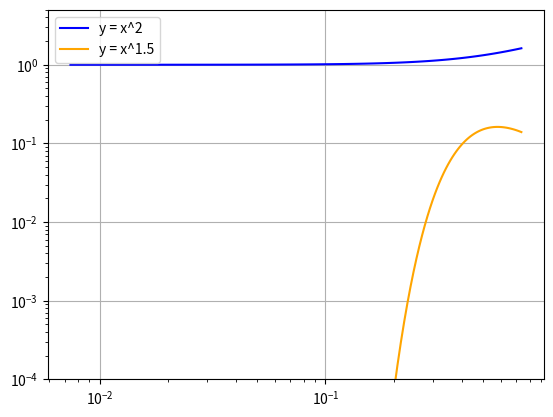

Recreate this plot in Python.
import math
import matplotlib.pyplot as plt

# constants
const_K_b = 1.380649*10**(-23)
const_e = 1.602176634*10**(-19)
const_M_e = 9.1093837139*10**(-31)
const_M_pr = 1.67262192595*10**(-27)
const_eps_0 = 8.8541878128*10**(-12)
const_c = 2.99792458*10**8

print(const_M_pr/const_M_e)
const_M_e = const_M_pr/64
# const_M_pr = 64*const_M_e



class Converter:
    def __init__(self, vel_const, len_const, rho_const, time_const, charge_const):
        self.vel_const = vel_const
        self.len_const = len_const
        self.rho_const = rho_const
        self.time_const = 1/time_const
        self.charge_const = charge_const

    def velocity_SI_to_sim(self, vel_SI):
        return vel_SI / self.vel_const

    def velocity_sim_to_SI(self, vel_SIM):
        return vel_SIM * self.vel_const

    def density_SI_to_sim(self, density_SI):
        return density_SI / self.rho_const

    def time_SI_to_sim(self, time_SI):
        return time_SI / self.time_const

    def time_sim_to_SI(self, time_SIM):
        return time_SIM * self.time_const

    def length_SI_to_sim(self, len_SI):
        return len_SI / self.len_const

    def length_sim_to_SI(self, len_SIM):
        return len_SIM * self.len_const


class ConstBox:
    def __init__(self):
        self.vel_const = 0
        self.len_const = 0
        self.rho_const = 0
        self.time_const = 0
        self.charge_const = 0
        self.mass_const = 0

    def check_fill_const(self):
        pass


class ConverterExt(Converter):
    def __init__(self, const_box: ConstBox):
        super().__init__(const_box.vel_const, const_box.len_const, const_box.rho_const, const_box.time_const
                         , const_box.charge_const)

        self.mass_const = const_box.mass_const
        self.energy_const = self.mass_const * self.vel_const**2
        self.e_field_const = (self.mass_const * self.vel_const)/(self.charge_const * self.time_const)
        self.b_field_const = self.mass_const/(self.charge_const*self.time_const)


    def charge_SI_to_sim(self, charge_SI):
        return charge_SI / self.charge_const

    def charge_sim_to_SI(self, charge_SIM):
        return charge_SIM * self.charge_const

    def mass_SI_to_sim(self, mass_SI):
        return mass_SI / self.mass_const

    def mass_sim_to_SI(self, mass_SIM):
        return mass_SIM * self.mass_const

    def energy_SI_to_sim(self, energy_SI):
        return energy_SI / self.energy_const

    def energy_sim_to_SI(self, energy_SIM):
        return energy_SIM * self.energy_const

    def e_field_SI_to_sim(self, e_field_SI):
        return e_field_SI / self.e_field_const

    def e_field_sim_to_SI(self, e_field_SIM):
        return e_field_SIM * self.e_field_const

    def b_field_SI_to_sim(self, b_field_SI):
        return b_field_SI / self.b_field_const

    def b_field_sim_to_SI(self, b_field_SIM):
        return b_field_SIM * self.b_field_const


def convert_ev_to_kelvin(inp):
    return inp * (const_e/const_K_b)


# converts to PIC
def convert_rad_to_hz(inp):
    return (inp/(2*math.pi))


def get_debye_length(eps_0, K_B, temp, n_e, q_e):
    return math.sqrt((eps_0 * K_B * temp) / (n_e * q_e**2))

# Alias for backwards compatibility
get_debey_length = get_debye_length


class particles_parameters:
    def __init__(self, charge, temp, mass, conc):
        self.charge = charge
        self.temp = temp
        self.mass = mass
        self.conc = conc

    def get_temp_in_ev(self):
        return self.temp

    def get_concentration(self, nx=None, Lx=None):
        if nx is not None and Lx is not None:
            ax = pow(self.conc, 1/3)
            cell_size = Lx / nx
            part = cell_size * ax
        return self.conc

    # Alias for backwards compatibility
    get_concetration = get_concentration

    def get_temp_in_kelvin(self):
        return self.temp * (const_e / const_K_b)

    def get_thermal_velocity(self):
        return math.sqrt((const_K_b * self.get_temp_in_kelvin()) / self.mass)

    def get_plasma_frequency(self):
        return math.sqrt((self.conc * self.charge ** 2) / (const_eps_0 * self.mass))


    def get_ion_skin_depth(self):
        return const_c / self.get_plasma_frequency()

    def __str__(self):
        print("------------")
        print("Particle parameters")
        print("charge: " + str(self.charge) + " C")
        print("mass: " + str(self.mass) + " kg")
        print("concentration: " + str(self.conc) + " m-3 = " + str(self.conc*10**-6) + " cm-3")
        print("temperature:")
        print("\tT_eV = " + str(self.get_temp_in_ev()) + " eV")
        print("\tT_k = " + str(self.get_temp_in_kelvin()) + " K")

        print("thermal velocity: " + str(self.get_thermal_velocity()) + " m/s")

        print("plasma frequency:")
        print("\tom_p = " + str(self.get_plasma_frequency()) + " s-1")
        print("\tom_p = " + str(convert_rad_to_hz(self.get_plasma_frequency())) + " Hz")

        print("ion skin depth: " + str(self.get_ion_skin_depth()) + " m")

        return "------------"


# input from Solar wind
# simulation
len_x = 0.5
nx = 4096
dt = 0.0001
num_cycles = 80000

# background
B = 10      # nT
n_i = 10    # cm-3
n_e = n_i   # cm-3
T_i = 10    # eV
T_e = T_i   # eV

# beam
n_b = 0.001 * n_e   # cm-3
T_b = T_e * 0.3   # eV

electron = particles_parameters(const_e, T_e, const_M_e, n_e * 10 ** 6)
electron_beam = particles_parameters(const_e, T_b, const_M_e, n_b * 10 ** 6)
ion = particles_parameters(const_e, T_i, const_M_pr, n_i * 10 ** 6)
debye_len = get_debye_length(const_eps_0, const_K_b, electron.get_temp_in_kelvin(), electron.conc, const_e)
om_p_i = ion.get_plasma_frequency()
ion_skin_i = ion.get_ion_skin_depth()
om_p_e = electron.get_plasma_frequency()
ion_skin_e = electron.get_ion_skin_depth()

beam_velocity = 5 * electron_beam.get_thermal_velocity()
lambda_p_e = beam_velocity / convert_rad_to_hz(om_p_e)

const_box = ConstBox()
const_box.vel_const = const_c
const_box.len_const = ion_skin_i
const_box.rho_const = ion.conc  # reference background ion density [m^-3] so background rhoINIT = 1.0
const_box.time_const = om_p_i
const_box.charge_const = const_e
const_box.mass_const = const_M_pr

c1 = ConverterExt(const_box)

dx = len_x / nx
sim_time_step = c1.time_sim_to_SI(dt)
sim_cell_length = c1.length_sim_to_SI(dx)
light_len = const_c * sim_time_step


def print_results(file = None):
    str_line = "\n<--------------------------------------------------------------------------->\n"
    result_tab = "\t\t\t\t\t\t\t\t\t\t\t\t\t\t\t"

    print(str_line, file=file)
    print("PHYSICAL INPUTS\n", file=file)
    print(f"\tmagnetic induction; \t\tB = {B} nT", file=file)
    print(f"\tion density; \t\t\t\tn_i = {n_i} cm-3", file=file)
    print(f"\tion temperature; \t\t\tT_i = {T_i} eV", file=file)
    print(f"\telectron density; \t\t\tn_e = {n_e} cm-3", file=file)
    print(f"\telectron temperature; \t\tT_e = {T_e} eV", file=file)

    print(f"\tbeam electron density; \t\tn_b = {n_b} cm-3", file=file)
    print(f"\tbeam electron temperature; \tT_b = {T_b} eV", file=file)
    print(f"\tbeam electron velocity; \tv_b = 5 * v_th", file=file)

    print(str_line, file=file)

    print("PHYSICAL PARAMETERS\n", file=file)
    print("\tdebye length = \t\t\t\t\t" + str(debye_len) + " m", file=file)
    print("\tplasma wave length = \t\t\t" + str(lambda_p_e) + " m", file=file)
    print(f"\tmagnetic field: \t\t\t\t{B*10**(-9)} T", file=file)

    print(f"\n\telectron plasma frequency = \t{om_p_e} s-1 = {convert_rad_to_hz(om_p_e)} Hz", file=file)
    print(f"\telectron plasma wave period = \t{1/convert_rad_to_hz(om_p_e)} s", file=file)
    print("\telectron skin depth = \t\t\t" + str(ion_skin_e) + " m", file=file)
    print("\telectron temperature = \t\t\t" + str(electron.get_temp_in_kelvin()) + " K", file=file)

    print(f"\n\tion plasma frequency = \t\t\t{om_p_i} s-1 = {convert_rad_to_hz(om_p_i)} Hz", file=file)
    print(f"\tion plasma wave period = \t\t{1/convert_rad_to_hz(om_p_i)} s", file=file)
    print("\tion skin depth = \t\t\t\t" + str(ion_skin_i) + " m", file=file)
    print("\tion temperature = \t\t\t" + str(ion.get_temp_in_kelvin()) + " K", file=file)

    print(f"\tion thermal velocity: \t\t\t{ion.get_thermal_velocity()} m/s", file=file)
    print(f"\telectron thermal velocity: \t\t{electron.get_thermal_velocity()} m/s", file=file)
    print(f"\tbeam velocity = \t\t\t\t{beam_velocity} m/s", file=file)

    print("\nStability condition (Explicit CFL vs Implicit)", file=file)
    print("\tExplicit CFL condition: c*dT <= dx", file=file)
    print(f"\t {const_c * sim_time_step} <= {sim_cell_length}", file=file)
    if const_c * sim_time_step <= sim_cell_length:
        print(f"{result_tab} Explicit CFL satisfied", file=file)
    else:
        print(f"{result_tab} Explicit CFL exceeded (Valid in iPIC3D due to unconditional implicit stability)", file=file)

    print("\n\tc = isk * om_i", file=file)
    print(f"\t {const_c} <= {ion_skin_i * om_p_i}", file=file)
    if const_c <= ion_skin_i * om_p_i:
        print(f"{result_tab} Condition OK", file=file)
    else:
        print(f"{result_tab} Condition NOT OK !!!!", file=file)

    print(f"duration of simulation: {c1.time_sim_to_SI(dt) * num_cycles * 1000} ms", file=file)

    print(str_line, file=file)

    print("SIMULATION PARAMETERS\n", file=file)
    print("\tmax time step (simulation units): " + str(dx), file=file)
    print("\tDebye length in simulation units: " + str(c1.length_SI_to_sim(debye_len)), file=file)
    print("\tCell size in Debye lengths: " + str(sim_cell_length / debye_len) + " lambda_D", file=file)

    print("\nNumerical condition", file=file)
    print("\tdT <= L/N", file=file)
    print(f"\t {dt} <= {dx}", file=file)

    if dt <= dx:
        print(f"{result_tab} Condition OK", file=file)
    else:
        print(f"{result_tab} Condition NOT OK !!!!", file=file)

    print(f"\nCheck light velocity in sim units, c = {c1.velocity_SI_to_sim(const_c)}", file=file)

    print(f"\nx length: {len_x} isd = {ion_skin_i} m;  (isd = ion skin depth)", file=file)
    print(f"dt time: {1} if = {1/om_p_i} s;  (if = ion frequency)", file=file)
    print(f"\tin SIM: x length: {len_x} isd = {len_x*ion_skin_i} m", file=file)
    print(f"\tin SIM: dt time: {dt} if = {sim_time_step} s", file=file)

    print(f"\nnumber of cells in x direction is {nx}", file=file)
    print(f"\tin SIM: length step size: {sim_cell_length} m", file=file)
    print(f"\tin SIM: length step size in Debye length: {sim_cell_length/debye_len} dl", file=file)

    print(f"\nsimulation resolution is dx = {dx} (in ion skin depths)", file=file)
    print(f"light length during 1 time step: {light_len} m, it travels through {round(light_len/sim_cell_length,3)} cells", file=file)

    print("Input magnetic field", file=file)
    print(f"\tmag. field in SIM units: {c1.b_field_SI_to_sim(B*10**(-9))}", file=file)

    print("\nbackground proton parameters:", file=file)
    print("\tthermal velocity (SIM): \t" + str(c1.velocity_SI_to_sim(ion.get_thermal_velocity())), file=file)
    print("\tdrift velocity (SIM): \t\t" + str(0), file=file)
    print("\tdensity (SIM): \t\t\t" + str(c1.density_SI_to_sim(ion.conc)), file=file)

    print("\nbackground electron parameters:", file=file)
    print("\tthermal velocity (SIM): \t" + str(c1.velocity_SI_to_sim(electron.get_thermal_velocity())), file=file)
    print("\tdrift velocity (SIM): \t\t" + str(0), file=file)
    print("\tdensity (SIM): \t\t\t" + str(c1.density_SI_to_sim(electron.conc)), file=file)

    print("\nbeam electron parameters:", file=file)
    print("\tthermal velocity (SIM): \t" + str(c1.velocity_SI_to_sim(electron_beam.get_thermal_velocity())), file=file)
    print("\tdrift velocity (SIM): \t\t" + str(c1.velocity_SI_to_sim(beam_velocity)), file=file)
    print("\tdensity (SIM): \t\t\t" + str(c1.density_SI_to_sim(electron_beam.conc)), file=file)

    print(str_line, file=file)


if __name__ == '__main__':
    max_time_step = min([1 / convert_rad_to_hz(om_p_e), 1 / convert_rad_to_hz(om_p_i)])
    print(f"dt_e = {1 / convert_rad_to_hz(om_p_e)}")
    print(f"dt_i = {1 / convert_rad_to_hz(om_p_i)}")
    print(f"max_time_step = {max_time_step}")

    print_results(None)

    # dt = 0.005
    # real_T = dt/om_p_i
    #
    # print(f"om_ip = {om_p_i}")
    # print(f"dt = {dt}")
    # period_p_i = 1/om_p_i
    # print(f"t_SI = {om_p_i}s  ->   t_sim = {c1.time_SI_to_sim(period_p_i)}")
    # print(f"t_sim = 1     ->      t_SI = {1/c1.time_sim_to_SI(1)}")
    # print(f"t_sim = {dt}     ->      t_SI = {c1.time_sim_to_SI(dt)}")
    #
    # nn = n_e
    # mm = 1/nn
    # mm_sim = c1.length_SI_to_sim(mm)
    # print(f"\nn = {nn} m-1 -> m = 1/n = {mm} m")
    # print(f"convert m to SIM unit -> m_SIM = {mm_sim} isd")
    # print(f"value 1/m_SIM = {1/mm_sim} isd-1")
    #
    print("\nrecalc.")
    N = 300000
    T = N*dt
    t_si = c1.time_sim_to_SI(T)
    c2 = Converter(const_c, ion_skin_e, 1, om_p_e, const_e)
    print(f"t = {N} cycles")
    print(f"t = {T} 1/om_pi")
    print(f"t = {t_si} s")
    print(f"t = {c2.time_SI_to_sim(t_si)} 1/om_pe")

    # convert Joule, Tesla and V/m to simulation units
    # Ek = 0,5*m*v2
    const_box = ConstBox()
    const_box.vel_const = const_c
    const_box.len_const = ion_skin_i
    const_box.rho_const = 1
    const_box.time_const = om_p_i
    const_box.charge_const = const_e
    const_box.mass_const = const_M_pr

    c3 = ConverterExt(const_box)

    # joule
    m1 = const_M_pr
    v1 = const_c
    Ek = 0.5 * m1 * v1**2
    print(f"\n\nEk = {Ek}")
    v1s = c3.velocity_SI_to_sim(v1)
    m2s = c3.mass_SI_to_sim(m1)
    EkS = c3.energy_SI_to_sim(Ek)
    Ek1s = 0.5*m2s*v1s**2
    print(f"conv, mass: {m2s}, vel: {v1s}")
    print(f"Ek1: {EkS}, Ek2: {Ek1s}")


    print(f"\nconv back; E: {c3.energy_sim_to_SI(EkS)}, m: {c3.mass_sim_to_SI(m2s)}, v: {c3.velocity_sim_to_SI(v1s)}")

    # V/m
    m2 = const_M_pr
    v2 = const_c
    q2 = const_e
    t2 = om_p_i
    Efield = (m2*v2)/(q2*t2)

    m2s = c3.mass_SI_to_sim(m2)
    v2s = c3.velocity_SI_to_sim(v2)
    q2s = c3.charge_SI_to_sim(q2)
    t2s = c3.time_SI_to_sim(t2)
    print(f"check; t = {c3.time_SI_to_sim(t_si)} 1/om_pe (t = {t_si}, c1: {c1.time_SI_to_sim(t_si)})")
    Efields = (m2s * v2s) / (q2s * t2s)

    print(f"el. field: {Efield} J")
    print(f"el. field: {Efields}")
    print(f"E test: {Efield * (const_e/(const_M_pr*const_c*om_p_i))}")
    print(f"E test2: {c3.e_field_SI_to_sim(Efield)}")
    print(f"E test back: {c3.e_field_sim_to_SI(c3.e_field_SI_to_sim(Efield))}")
    print(f"E test back: {c3.e_field_sim_to_SI(1e-5)}")

    print(f"\nconv back; q: {c3.charge_sim_to_SI(q2s)} =? {q2}, t: {c3.time_sim_to_SI(t2s)} =? {t2}")
    print(f"\nTime const: c2: {c1.time_const}, c3: {c3.time_const}")

    m3 = const_M_pr
    v3 = const_c
    q3 = const_e
    t3 = om_p_i
    Bfield = m3 / (q3 * t3)

    m3s = c3.mass_SI_to_sim(m3)
    v3s = c3.velocity_SI_to_sim(v3)
    q3s = c3.charge_SI_to_sim(q3)
    t3s = c3.time_SI_to_sim(t3)

    Bfields = m3s / (q3s * t3s)

    print(f"\n\nmag. field: {Bfield} T")
    print(f"mag. field: {Bfields}")
    print(f"B test: {Bfield * (const_e / (const_M_pr * om_p_i))}")
    print(f"B test2: {c3.b_field_SI_to_sim(Bfield)}")
    print(f"B test back: {c3.b_field_sim_to_SI(c3.b_field_SI_to_sim(Bfield))}")
    print(f"B test back: {c3.b_field_SI_to_sim(B*10**(-9))}")

    print(f"\nconv back; q: {c3.charge_sim_to_SI(q2s)} =? {q2}, t: {c3.time_sim_to_SI(t2s)} =? {t2}")
    print(f"\nTime const: c2: {c1.time_const}, c3: {c3.time_const}")

    print(c1.rho_const)


    # damping
    T_el = electron.get_temp_in_kelvin()
    k = 1

    om2 = (om_p_e**2) + 3*(k**2)*(const_K_b*T_el/const_M_e)

    gama = -math.sqrt(math.pi/8)*(om_p_e/math.fabs(k*debye_len)**3)*math.exp((-1/(2*(k*debye_len)**2))-3/2)

    o = []
    kk = []
    gam = []
    for i in range(1, 100, 1):
        k = (i * 0.01)/10.0
        omm = (om_p_e**2) + 3*(k**2)*(const_K_b*T_el/const_M_e)

        print(f"k*lamD = {k * debye_len}, k: {k}, lam: {debye_len}")
        print(math.fabs(k * debye_len) ** 3)
        gg = -math.sqrt(math.pi / 8) * (om_p_e / (math.fabs(k * debye_len) ** 3)) * math.exp(
            (-1 / (2 * (k * debye_len) ** 2)) - 3 / 2)
        print(f"gg: {gg}")
        o.append(math.sqrt(omm) / om_p_e)
        kk.append(k * debye_len)
        gam.append(-gg / om_p_e)

    # d = plot.PlotDescription()
    # d.multidata_labels(["om", "gama"])
    # plot.plot_data(kk, [o,gam], d)
    #
    # plot.plot_all_graphs()
    scale = 2
    # fig, ax = plt.subplots(figsize=(16 / scale, 9 / scale))
    plt.loglog(kk, o, label="y = x^2", color="blue")
    plt.loglog(kk, gam,  label="y = x^1.5", color="orange")

        # plt.scatter(dataX, dataY, color='red', label="Data Points", zorder=3)

    # plt.xlabel(descr.label_x)
    # plt.ylabel(descr.label_y)
    # plt.title(descr.title)
    plt.ylim(10**-4, 5)
    plt.grid(True)
    plt.legend()
    plt.show()
